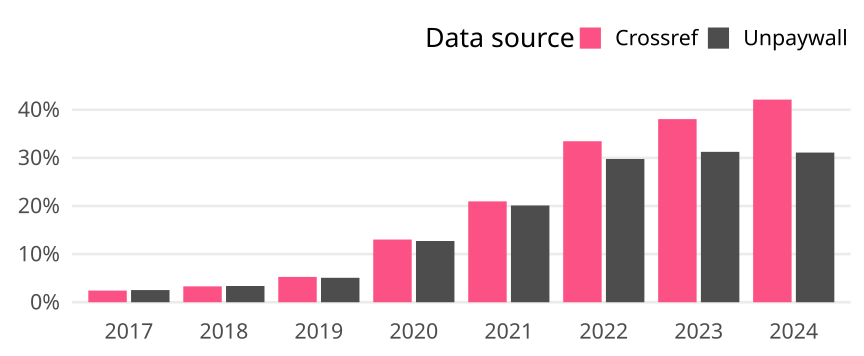

The data file committed next to this chart (first rows):
cr_year, cat, article_total, name, oa_articles, oa_share
2017, Global, 24977, Crossref, 605, 0.02422
2017, Global, 24977, Unpaywall, 632, 0.0253
2018, Global, 25910, Crossref, 855, 0.033
2018, Global, 25910, Unpaywall, 874, 0.03373
2019, Global, 25934, Crossref, 1365, 0.05263
2019, Global, 25934, Unpaywall, 1317, 0.05078
2020, Global, 27756, Crossref, 3616, 0.1303
2020, Global, 27756, Unpaywall, 3532, 0.1273
2021, Global, 26610, Crossref, 5578, 0.2096
2021, Global, 26610, Unpaywall, 5350, 0.2011
2022, Global, 24156, Crossref, 8082, 0.3346
2022, Global, 24156, Unpaywall, 7191, 0.2977
2023, Global, 23564, Crossref, 8967, 0.3805
2023, Global, 23564, Unpaywall, 7364, 0.3125
2024, Global, 3106, Crossref, 1308, 0.4211
2024, Global, 3106, Unpaywall, 966, 0.311
